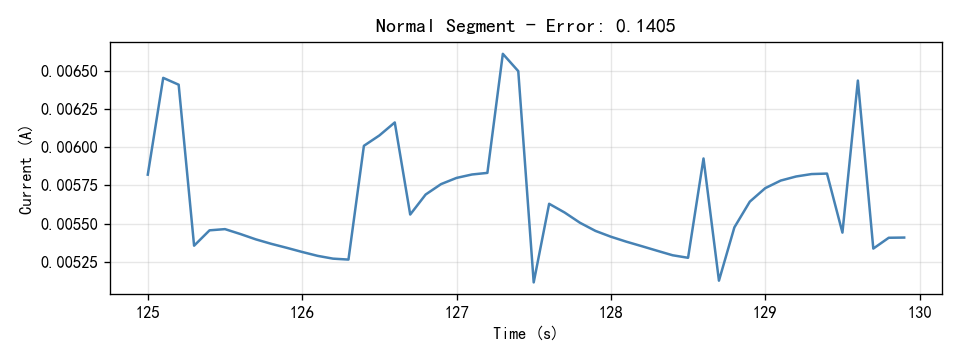

Source data for this figure (header and first rows):
Time(S), Current(A)
125.0, 0.00582
125.1, 0.006453
125.2, 0.006409
125.3, 0.005356
125.4, 0.005456
125.5, 0.005464
125.6, 0.005432
125.7, 0.005397
125.8, 0.005368
125.9, 0.005342
126.0, 0.005314
126.1, 0.005289
126.2, 0.005271
126.3, 0.005265
126.4, 0.006009
126.5, 0.006076
126.6, 0.006162
126.7, 0.005559
126.8, 0.00569
126.9, 0.005758
127.0, 0.005799
127.1, 0.005821
127.2, 0.005832
127.3, 0.00661
127.4, 0.006497
127.5, 0.005115
127.6, 0.00563
127.7, 0.005573
127.8, 0.005505
127.9, 0.005452
128.0, 0.005414
128.1, 0.005382
128.2, 0.005352
128.3, 0.005322
128.4, 0.005293
128.5, 0.005276
128.6, 0.005926
128.7, 0.005127
128.8, 0.005475
128.9, 0.005644
129.0, 0.005732
129.1, 0.005781
129.2, 0.005808
129.3, 0.005824
129.4, 0.005827
129.5, 0.005441
129.6, 0.006436
129.7, 0.005337
129.8, 0.005407
129.9, 0.005409
